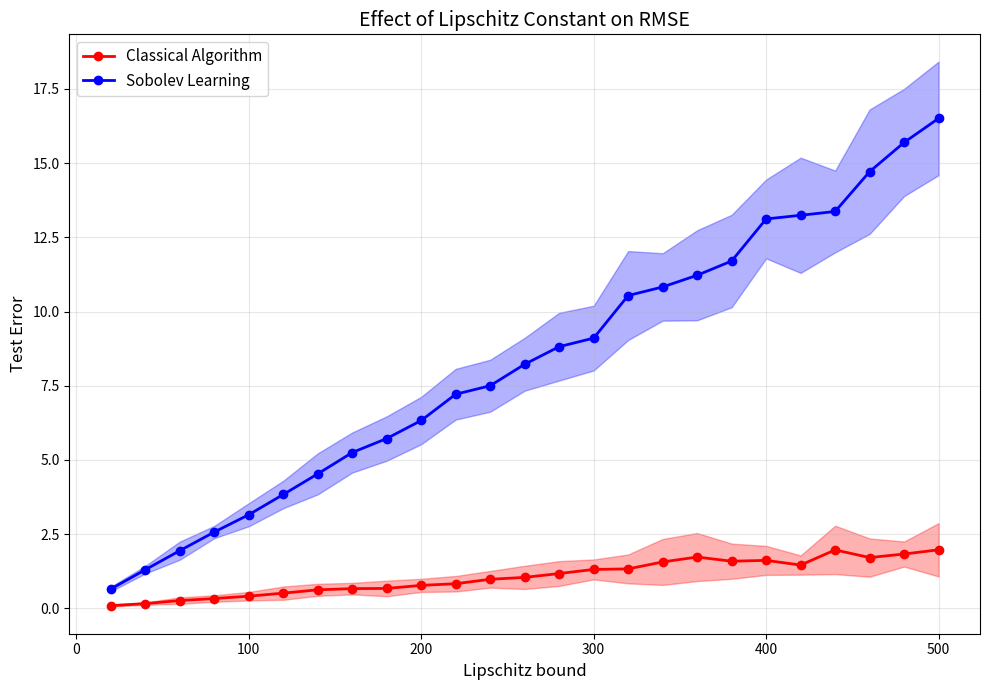

Python code for this plot: (Note: this script raises an exception after producing the figure.)
"""
Sobolev Training in RKHS - Optimized Experimental Reproduction
Based on "A Theoretical Analysis of Using Gradient Data for Sobolev Training in RKHS"
"""

import numpy as np
import matplotlib.pyplot as plt
from scipy.spatial.distance import cdist

np.random.seed(42)

class SobolevTraining:
    def __init__(self, gamma=1.0, lambda_reg=0.01, beta=1.0):
        self.gamma = gamma
        self.lambda_reg = lambda_reg
        self.beta = beta
        self.alpha = None
        self.X_train = None
        
    def gaussian_kernel(self, X1, X2):
        dist_sq = cdist(X1, X2, metric='sqeuclidean')
        return np.exp(-dist_sq / (2 * self.gamma**2))
    
    def gradient_kernel(self, X1, X2, dim=0):
        K = self.gaussian_kernel(X1, X2)
        diff = X1[:, dim:dim+1] - X2[:, dim:dim+1].T
        return -(diff / self.gamma**2) * K
    
    def fit(self, X_train, y_train, grad_train=None):
        self.X_train = np.array(X_train)
        if self.X_train.ndim == 1:
            self.X_train = self.X_train.reshape(-1, 1)
        
        y_train = np.array(y_train).flatten()
        n, d = self.X_train.shape
        
        K = self.gaussian_kernel(self.X_train, self.X_train)
        
        if self.beta == 0 or grad_train is None:
            self.alpha = np.linalg.solve(K + self.lambda_reg * np.eye(n), y_train)
        else:
            grad_train = np.array(grad_train)
            if grad_train.ndim == 1:
                grad_train = grad_train.reshape(-1, 1)
            
            K_aug = K.copy()
            y_aug = y_train.copy()
            
            for j in range(d):
                K_grad_j = self.gradient_kernel(self.X_train, self.X_train, j)
                K_aug += self.beta * K_grad_j.T @ K_grad_j
                y_aug += self.beta * K_grad_j.T @ grad_train[:, j]
            
            self.alpha = np.linalg.solve(K_aug + self.lambda_reg * np.eye(n), y_aug)
        
        return self
    
    def predict(self, X_test):
        X_test = np.array(X_test)
        if X_test.ndim == 1:
            X_test = X_test.reshape(-1, 1)
        
        K_test = self.gaussian_kernel(X_test, self.X_train)
        return K_test @ self.alpha


def generate_data(n, L):
    X = 2 * np.random.rand(n, 1) - 1
    scale = L / 50.0
    y = scale * (X**4 - 16*X**2 + 5*X).flatten() / 2
    grad_y = scale * (4*X**3 - 32*X + 5) / 2
    y += 0.01 * np.random.randn(n)
    grad_y += 0.01 * np.random.randn(n, 1)
    return X, y, grad_y


print("Running Experiment 1: Lipschitz Effect (Reduced)")

# Reduced parameters for faster execution
n_train = 30
n_test = 20
n_runs = 20  # Reduced from 100
lipschitz_values = np.arange(20, 510, 20)  # Coarser sampling

rmse_classical = []
rmse_sobolev = []

for L in lipschitz_values:
    temp_classical = []
    temp_sobolev = []
    
    for _ in range(n_runs):
        X_train, y_train, grad_train = generate_data(n_train, L)
        X_test, y_test, _ = generate_data(n_test, L)
        
        # Classical
        model = SobolevTraining(gamma=1.0, lambda_reg=0.01, beta=0)
        model.fit(X_train, y_train)
        y_pred = model.predict(X_test)
        temp_classical.append(np.sqrt(np.mean((y_test - y_pred)**2)))
        
        # Sobolev
        model = SobolevTraining(gamma=1.0, lambda_reg=0.01, beta=1.0)
        model.fit(X_train, y_train, grad_train)
        y_pred = model.predict(X_test)
        temp_sobolev.append(np.sqrt(np.mean((y_test - y_pred)**2)))
    
    rmse_classical.append(temp_classical)
    rmse_sobolev.append(temp_sobolev)
    print(f"  Processed L={L}")

rmse_classical = np.array(rmse_classical)
rmse_sobolev = np.array(rmse_sobolev)

# Plot
plt.figure(figsize=(10, 7))
mean_c = np.mean(rmse_classical, axis=1)
std_c = np.std(rmse_classical, axis=1)
mean_s = np.mean(rmse_sobolev, axis=1)
std_s = np.std(rmse_sobolev, axis=1)

plt.fill_between(lipschitz_values, mean_c - std_c, mean_c + std_c,
                 alpha=0.3, color='red')
plt.fill_between(lipschitz_values, mean_s - std_s, mean_s + std_s,
                 alpha=0.3, color='blue')
plt.plot(lipschitz_values, mean_c, 'r-o', linewidth=2, label='Classical Algorithm')
plt.plot(lipschitz_values, mean_s, 'b-o', linewidth=2, label='Sobolev Learning')

plt.xlabel('Lipschitz bound', fontsize=12)
plt.ylabel('Test Error', fontsize=12)
plt.legend(loc='upper left', fontsize=11)
plt.title('Effect of Lipschitz Constant on RMSE', fontsize=14)
plt.grid(True, alpha=0.3)
plt.tight_layout()
plt.savefig('/mnt/user-data/outputs/lipschitz_effect.png', dpi=300, bbox_inches='tight')
print("Saved: lipschitz_effect.png")

# Experiment 2: Heatmap
print("\nRunning Experiment 2: Heatmap (Reduced)")

sample_sizes = [10, 50, 100, 200, 500, 1000, 2000]  # Reduced
lipschitz_range = [30, 60, 100, 150, 300, 500]  # Reduced
n_runs = 10  # Reduced

error_sobolev = np.zeros((len(lipschitz_range), len(sample_sizes)))
error_classical = np.zeros((len(lipschitz_range), len(sample_sizes)))

for i, L in enumerate(lipschitz_range):
    for j, n in enumerate(sample_sizes):
        temp_s = []
        temp_c = []
        
        for _ in range(n_runs):
            X_train, y_train, grad_train = generate_data(n, L)
            X_test, y_test, _ = generate_data(20, L)
            
            model = SobolevTraining(gamma=1.0, lambda_reg=0.01, beta=1.0)
            model.fit(X_train, y_train, grad_train)
            temp_s.append(np.sqrt(np.mean((y_test - model.predict(X_test))**2)))
            
            model = SobolevTraining(gamma=1.0, lambda_reg=0.01, beta=0)
            model.fit(X_train, y_train)
            temp_c.append(np.sqrt(np.mean((y_test - model.predict(X_test))**2)))
        
        error_sobolev[i, j] = np.mean(temp_s)
        error_classical[i, j] = np.mean(temp_c)
    print(f"  Processed L={L}")

# Sobolev heatmap
plt.figure(figsize=(12, 7))
im = plt.imshow(np.log10(error_sobolev), aspect='auto', cmap='hot',
                extent=[sample_sizes[0], sample_sizes[-1], 
                       lipschitz_range[0], lipschitz_range[-1]],
                origin='lower', interpolation='bilinear')
plt.colorbar(im, label='log10(Test Error)')
plt.xlabel('No. of samples', fontsize=12)
plt.ylabel('Lipschitz constant', fontsize=12)
plt.title('Heatmap for Sobolev Learning Algorithm', fontsize=14)
plt.tight_layout()
plt.savefig('/mnt/user-data/outputs/heatmap_sobolev.png', dpi=300, bbox_inches='tight')
print("Saved: heatmap_sobolev.png")

# Classical heatmap
plt.figure(figsize=(12, 7))
im = plt.imshow(np.log10(error_classical), aspect='auto', cmap='hot',
                extent=[sample_sizes[0], sample_sizes[-1], 
                       lipschitz_range[0], lipschitz_range[-1]],
                origin='lower', interpolation='bilinear')
plt.colorbar(im, label='log10(Test Error)')
plt.xlabel('No. of samples', fontsize=12)
plt.ylabel('Lipschitz constant', fontsize=12)
plt.title('Heatmap for Classical Learning Algorithm', fontsize=14)
plt.tight_layout()
plt.savefig('/mnt/user-data/outputs/heatmap_classical.png', dpi=300, bbox_inches='tight')
print("Saved: heatmap_classical.png")

print("\nExperiments completed!")
